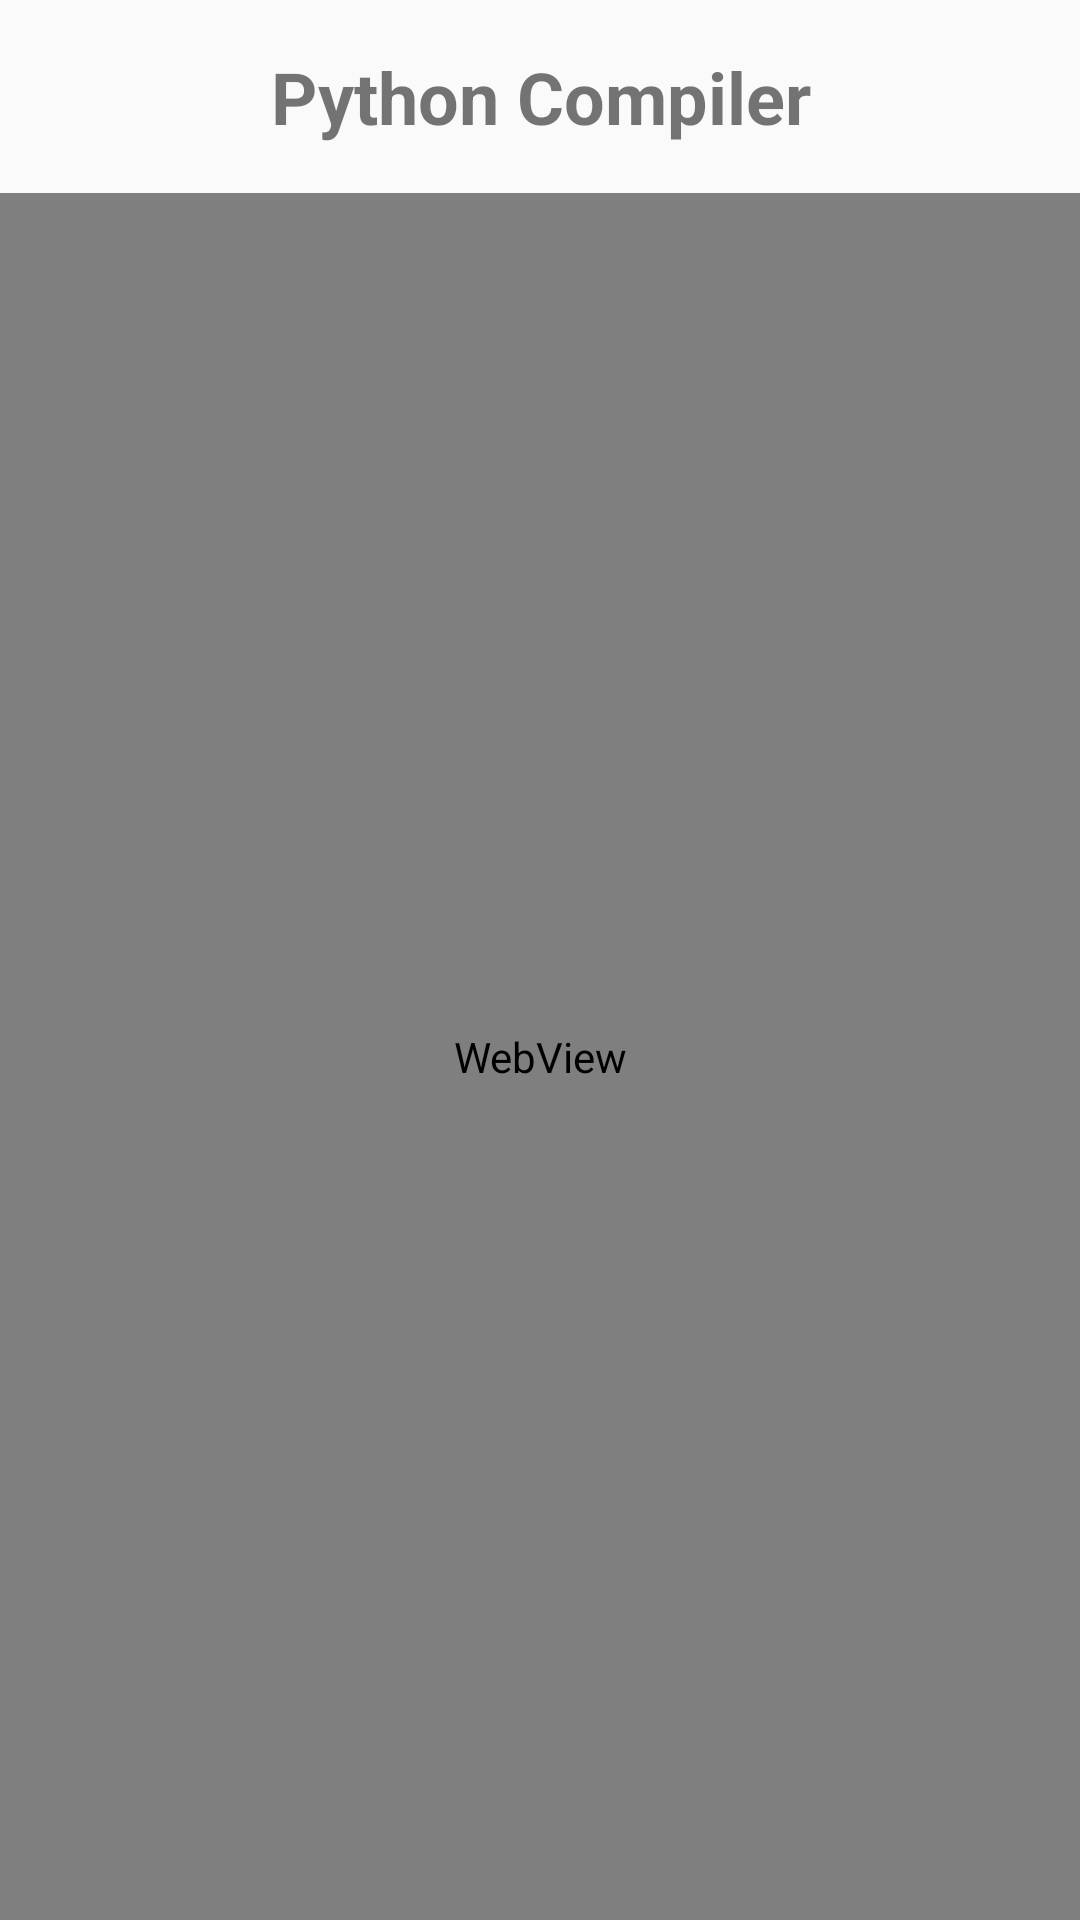

Layout XML and referenced resources for this Android screen:
<!-- AndroidManifest.xml: application theme Theme.CodeBook -->
<!-- res/layout/activity_python_compiler.xml -->
<?xml version="1.0" encoding="utf-8"?>
<LinearLayout
    xmlns:android="http://schemas.android.com/apk/res/android"
    android:layout_width="match_parent"
    android:layout_height="match_parent"
    android:orientation="vertical">

    <TextView
        android:layout_width="match_parent"
        android:layout_height="wrap_content"
        android:text="Python Compiler"
        android:textSize="24sp"
        android:textStyle="bold"
        android:padding="16dp"
        android:gravity="center" />

    <WebView
        android:id="@+id/webViewPython"
        android:layout_width="match_parent"
        android:layout_height="0dp"
        android:layout_weight="1" />

</LinearLayout>
<!-- resources referenced by this layout -->
<resources>
  <style name="Theme.CodeBook" parent="Theme.AppCompat.DayNight.NoActionBar">
          
          <item name="colorPrimary">@color/purple_500</item>
          <item name="colorPrimaryVariant">@color/purple_700</item>
          <item name="colorOnPrimary">@color/white</item>
          
          <item name="colorSecondary">@color/teal_200</item>
          <item name="colorSecondaryVariant">@color/teal_700</item>
          <item name="colorOnSecondary">@color/black</item>
          
          <item name="android:statusBarColor" tools:targetApi="21">?attr/colorPrimaryVariant</item>
          
      </style>
  <!-- not gathered from this repository: default colours our renderer supplied (Android Studio template values) -->
  <color name="purple_500">#FF6200EE</color>
  <color name="purple_700">#FF3700B3</color>
  <color name="teal_200">#FF03DAC5</color>
  <color name="teal_700">#FF018786</color>
  <color name="black">#FF000000</color>
  <color name="white">#FFFFFFFF</color>
</resources>
